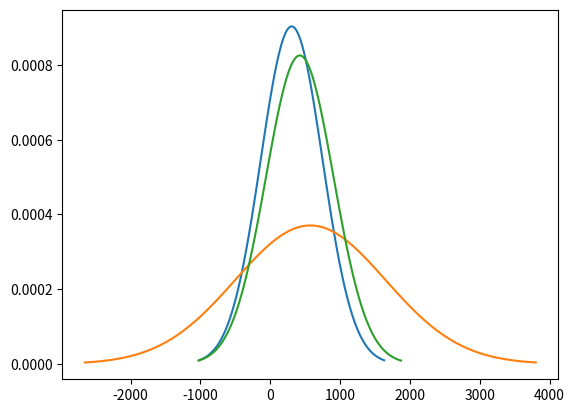

This chart was generated by the following Python code:
import matplotlib.pyplot as plt
import numpy as np
import scipy.stats as stats
import math

mu1 = 305.57143
variance1 = 195077.29

mu2 = 573.46377
variance2 = 1158220.4

mu3 = 422.02128
variance3 = 233511.85


sigma1 = math.sqrt(variance1)
x1 = np.linspace(mu1 - 3*sigma1, mu1 + 3*sigma1, 100)
ya = stats.norm.pdf(x1, mu1, sigma1)

sigma2 = math.sqrt(variance2)
x2 = np.linspace(mu2 - 3*sigma2, mu2 + 3*sigma2, 100)
yb = stats.norm.pdf(x2, mu2, sigma2)

sigma3 = math.sqrt(variance3)
x3 = np.linspace(mu3 - 3*sigma3, mu3 + 3*sigma3, 100)
yc = stats.norm.pdf(x3, mu3, sigma3)

plt.plot(x1, ya)
plt.plot(x2,yb)
plt.plot(x3, yc)

##Pond = green
##Rattle =
plt.show()